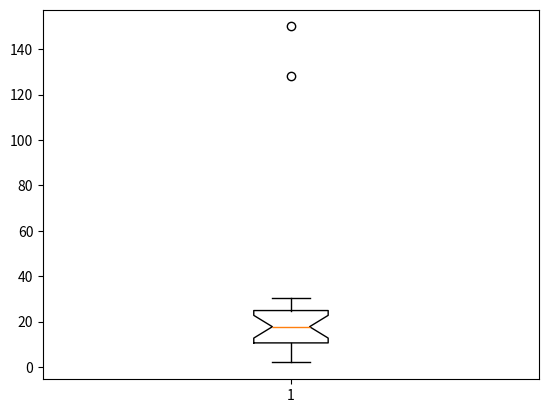

Write the Python code that produced this figure.
"""
箱线图利用数据中的五个统计量（最小值、下四分位数、中位数、上四分位数和最大值）来描述数据，
它也可以粗略地看出数据是否具有对称性、分布的分散程度等信息
"""
import matplotlib.pyplot as plt
import pandas as pd
import numpy as np

df = pd.DataFrame(np.arange(20), columns=['X'])
df['Y'] = df['X'] * 1.5 + 2  # 增加一列
df.iloc[3, 1] = 128  # 第3行,第1列元素
df.iloc[18, 1] = 150
print(df)

plt.boxplot(df['Y'].values, notch=True)
plt.show()
